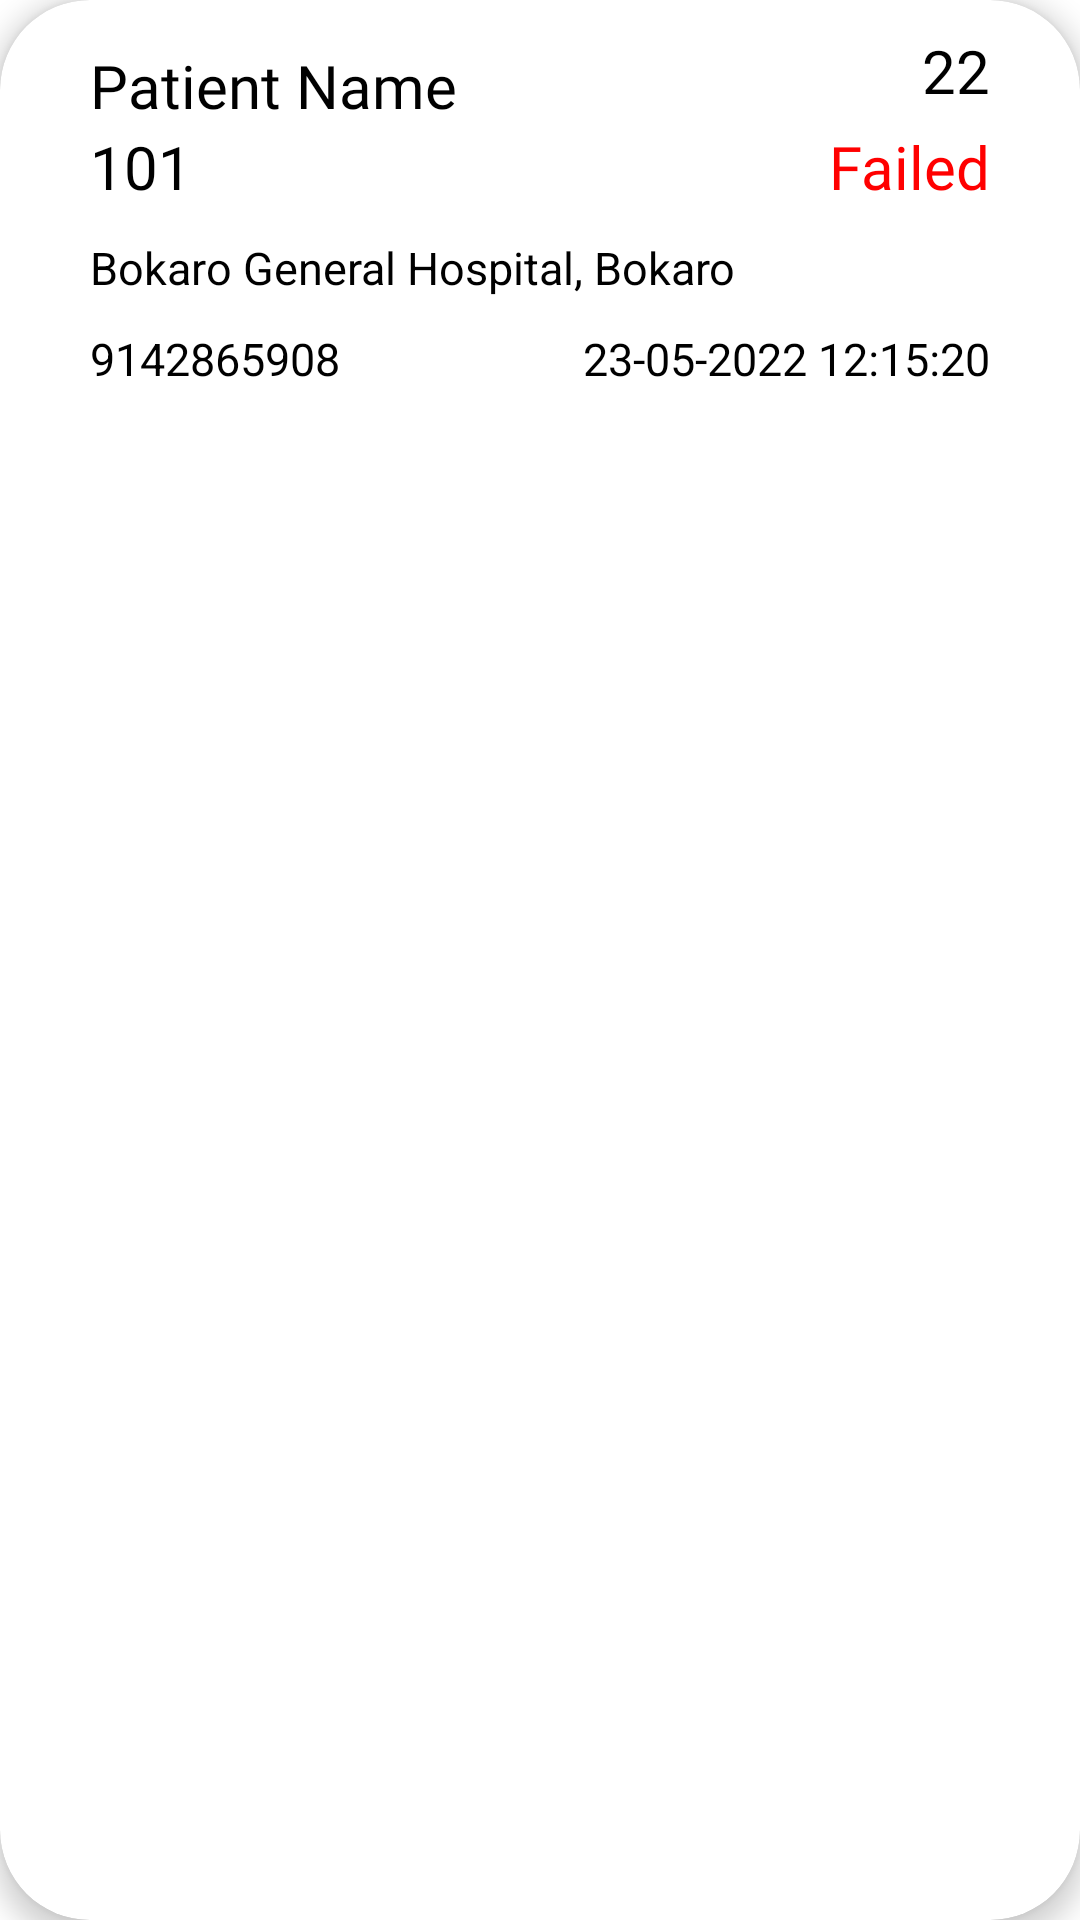

Produce the Android XML layout that renders to this screen, including the resource entries it uses.
<!-- AndroidManifest.xml: application theme Theme.SmartHealthManagement -->
<!-- res/layout/bookings_item.xml -->
<com.google.android.material.circularreveal.cardview.CircularRevealCardView xmlns:android="http://schemas.android.com/apk/res/android"
    xmlns:app="http://schemas.android.com/apk/res-auto"
    xmlns:tools="http://schemas.android.com/tools"
    android:id="@+id/bookings_item"
    android:layout_width="match_parent"
    android:layout_height="160dp"
    android:layout_margin="10dp"
    android:layout_marginStart="10dp"
    android:layout_marginEnd="10dp"
    android:background="@drawable/rounded_corners_white"
    android:clickable="true"
    android:focusable="true"
    app:cardCornerRadius="30sp"
    app:cardElevation="5dp">

    <androidx.constraintlayout.widget.ConstraintLayout
        android:id="@+id/parent_horizontal"
        android:layout_width="match_parent"
        android:layout_height="match_parent"
        app:layout_constraintEnd_toStartOf="@+id/name_container"
        app:layout_constraintHorizontal_bias="0.5"
        app:layout_constraintStart_toEndOf="@+id/textView3">

        <LinearLayout
            android:id="@+id/patient_details"
            android:layout_width="match_parent"
            android:layout_height="wrap_content"
            android:orientation="horizontal"
            app:layout_constraintEnd_toEndOf="parent"
            app:layout_constraintStart_toStartOf="parent"
            app:layout_constraintTop_toTopOf="parent">

            <TextView
                android:id="@+id/patient_name"
                android:layout_width="0dp"
                android:layout_height="wrap_content"
                android:layout_marginStart="30dp"
                android:layout_marginTop="15dp"
                android:layout_marginEnd="10dp"
                android:layout_weight="5"
                android:fontFamily="@font/cabin_semibold"
                android:maxWidth="200dp"
                android:maxHeight="60dp"
                android:text="Patient Name"
                android:textColor="?colorOnSurface"
                android:textSize="20sp" />

            <TextView
                android:id="@+id/patient_age"
                android:layout_width="0dp"
                android:layout_height="wrap_content"
                android:layout_marginTop="10dp"
                android:layout_marginEnd="30dp"
                android:layout_weight="1"
                android:fontFamily="@font/cabin_semibold"
                android:maxWidth="200dp"
                android:maxHeight="60dp"
                android:text="22"
                android:gravity="end"
                android:textColor="?colorOnSurface"
                android:textSize="20sp" />
        </LinearLayout>

        <LinearLayout
            android:id="@+id/booking_status_layout"
            android:layout_width="match_parent"
            android:layout_height="wrap_content"
            android:orientation="horizontal"
            app:layout_constraintEnd_toEndOf="parent"
            app:layout_constraintStart_toStartOf="parent"
            app:layout_constraintTop_toBottomOf="@id/patient_details">
            <TextView
                android:id="@+id/booking_number"
                android:layout_width="0dp"
                android:layout_height="wrap_content"
                android:layout_marginStart="30dp"
                android:layout_marginEnd="30dp"
                android:layout_weight="2"
                android:fontFamily="@font/cabin_semibold"
                android:gravity="start"
                android:maxWidth="200dp"
                android:maxHeight="60dp"
                android:text="101"
                android:textColor="?colorOnSurface"
                android:textSize="20sp" />
            <TextView
                android:id="@+id/booking_status"
                android:layout_width="0dp"
                android:layout_height="wrap_content"
                android:layout_marginStart="20dp"
                android:layout_marginEnd="30dp"
                android:layout_weight="2"
                android:fontFamily="@font/cabin_semibold"
                android:gravity="end"
                android:maxWidth="200dp"
                android:maxHeight="60dp"
                android:text="Failed"
                android:textColor="#FF0000"
                android:textSize="20sp" />
        </LinearLayout>
        <LinearLayout
            android:id="@+id/hospital"
            android:layout_width="match_parent"
            android:layout_height="wrap_content"
            android:orientation="horizontal"
            android:layout_marginBottom="20dp"
            app:layout_constraintEnd_toEndOf="parent"
            app:layout_constraintStart_toStartOf="parent"
            app:layout_constraintTop_toBottomOf="@id/booking_status_layout">

        <TextView
            android:id="@+id/hospital_name"
            android:layout_width="0dp"
            android:layout_height="wrap_content"
            android:layout_marginStart="30dp"
            android:layout_marginEnd="30dp"
            android:layout_marginTop="10dp"
            android:layout_weight="2"
            android:gravity="start"
            android:maxWidth="200dp"
            android:maxHeight="60dp"
            android:text="Bokaro General Hospital, Bokaro "
            android:textColor="?colorOnSurface"
            android:textSize="15sp" />
        </LinearLayout>

        <LinearLayout
            android:id="@+id/booking_details"
            android:layout_width="match_parent"
            android:layout_height="wrap_content"
            android:orientation="horizontal"
            android:layout_marginBottom="20dp"
            app:layout_constraintEnd_toEndOf="parent"
            app:layout_constraintStart_toStartOf="parent"
            app:layout_constraintTop_toBottomOf="@id/hospital">

            <TextView
                android:id="@+id/patient_phone"
                android:layout_width="0dp"
                android:layout_height="wrap_content"
                android:layout_marginStart="30dp"
                android:layout_marginTop="10dp"
                android:layout_marginEnd="30dp"
                android:layout_weight="3"
                android:gravity="start"
                android:maxWidth="200dp"
                android:maxHeight="60dp"
                android:text="9142865908"
                android:textColor="?colorOnSurface"
                android:textSize="15sp" />
            <TextView
                android:id="@+id/booking_time_and_date"
                android:layout_width="0dp"
                android:layout_height="wrap_content"
                android:layout_marginStart="25dp"
                android:layout_marginTop="10dp"
                android:layout_marginEnd="30dp"
                android:layout_weight="4"
                android:gravity="end"
                android:maxWidth="200dp"
                android:maxHeight="60dp"
                android:text="23-05-2022 12:15:20"
                android:textColor="?colorOnSurface"
                android:textSize="15sp" />
        </LinearLayout>

    </androidx.constraintlayout.widget.ConstraintLayout>
</com.google.android.material.circularreveal.cardview.CircularRevealCardView>
<!-- resources referenced by this layout -->
<resources>
  <!-- drawable rounded_corners_white (drawable) -->
  <?xml version="1.0" encoding="utf-8"?>
  <shape xmlns:android="http://schemas.android.com/apk/res/android">
      <corners android:radius="0dp" />
      <solid android:color="?colorOnPrimary"/>
  </shape>
  <style name="Theme.SmartHealthManagement" parent="Theme.MaterialComponents.DayNight.DarkActionBar">
          
          <item name="colorPrimary">@color/purple_500</item>
          <item name="colorPrimaryVariant">@color/purple_700</item>
          <item name="colorOnPrimary">@color/white</item>
          
          <item name="colorSecondary">@color/teal_200</item>
          <item name="colorSecondaryVariant">@color/teal_700</item>
          <item name="colorOnSecondary">@color/black</item>
          
          
      </style>
  <color name="purple_500">#FF6200EE</color>
  <color name="purple_700">#FF3700B3</color>
  <color name="white">#FFFFFFFF</color>
  <color name="teal_200">#FF03DAC5</color>
  <color name="teal_700">#FF018786</color>
  <color name="black">#FF000000</color>
</resources>
